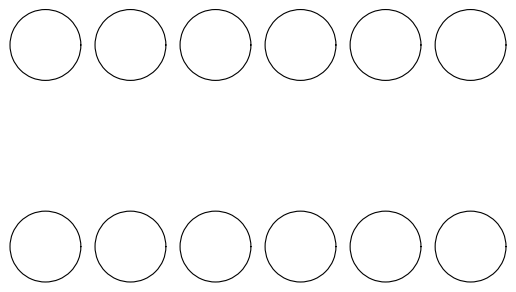

The script that saved this image:
import numpy as np
import matplotlib.pyplot as plt
from matplotlib.animation import FuncAnimation


N = 1024
t = np.linspace(0, 2*np.pi, N)


def pm_polar(ax, t, x, colors):
    """Polar plot with different colors for positive and negative values"""
    ax.plot(t[x > 0], x[x > 0], colors[0])
    ax.plot(t[x <= 0], -x[x <= 0], colors[1])


colors = ['#ef8a62', '#67a9cf']
bands = np.arange(0, 6)

fig, ax = plt.subplots(2, len(bands), subplot_kw={'projection': 'polar'})
# fig, ax = plt.subplots(2, len(bands))
ydata = []
lns = [ax[c, i].plot([], [])[0] for c in range(2) for i in range(len(bands))]


def init():
    for i, bi in enumerate(bands):
        ax[0, i].set_xticks([])
        ax[1, i].set_xticks([])
        # ax[0, i].set_rticks([])
        # ax[1, i].set_rticks([])
        ax[0, i].set_yticks([])
        ax[1, i].set_yticks([])

        lns[i].set_data([], [])
        lns[len(bands) + i].set_data([], [])
    return lns


def update(frame):
    for i, bi in enumerate(bands):
        b = np.exp(1j * bi * frame * t)
        # if b.real.nonzero()[0].any():
            # pm_polar(ax[0, i], t, b.real, colors)
        # if b.imag.nonzero()[0].any():
            # pm_polar(ax[1, i], t, b.imag, colors)

        # c = np.chararray(b.shape[0], itemsize=7)
        # c[b.real > 0] = colors[0]
        # c[b.real <= 0] = colors[1]

        # lns[i].set_data(t[b.real > 0], b.real[b.real > 0])
        lns[i].set_data(t, b.real)
        lns[i].set_color(colors[0])
        lns[i].set_data(t, b.imag)
        lns[i].set_color(colors[1])
        # lns[i].set_data(t, b.real)

        # lns[i].set_data(t[b.real <= 0], b.real[b.real <= 0], colors[1])
        lns[len(bands) + i].set_data(t[b.imag > 0], b.imag[b.imag > 0])
    return lns


ani = FuncAnimation(fig, update, frames=np.linspace(1, 0, 128),
                    interval=25, init_func=init, blit=True, repeat=True)
plt.show()


